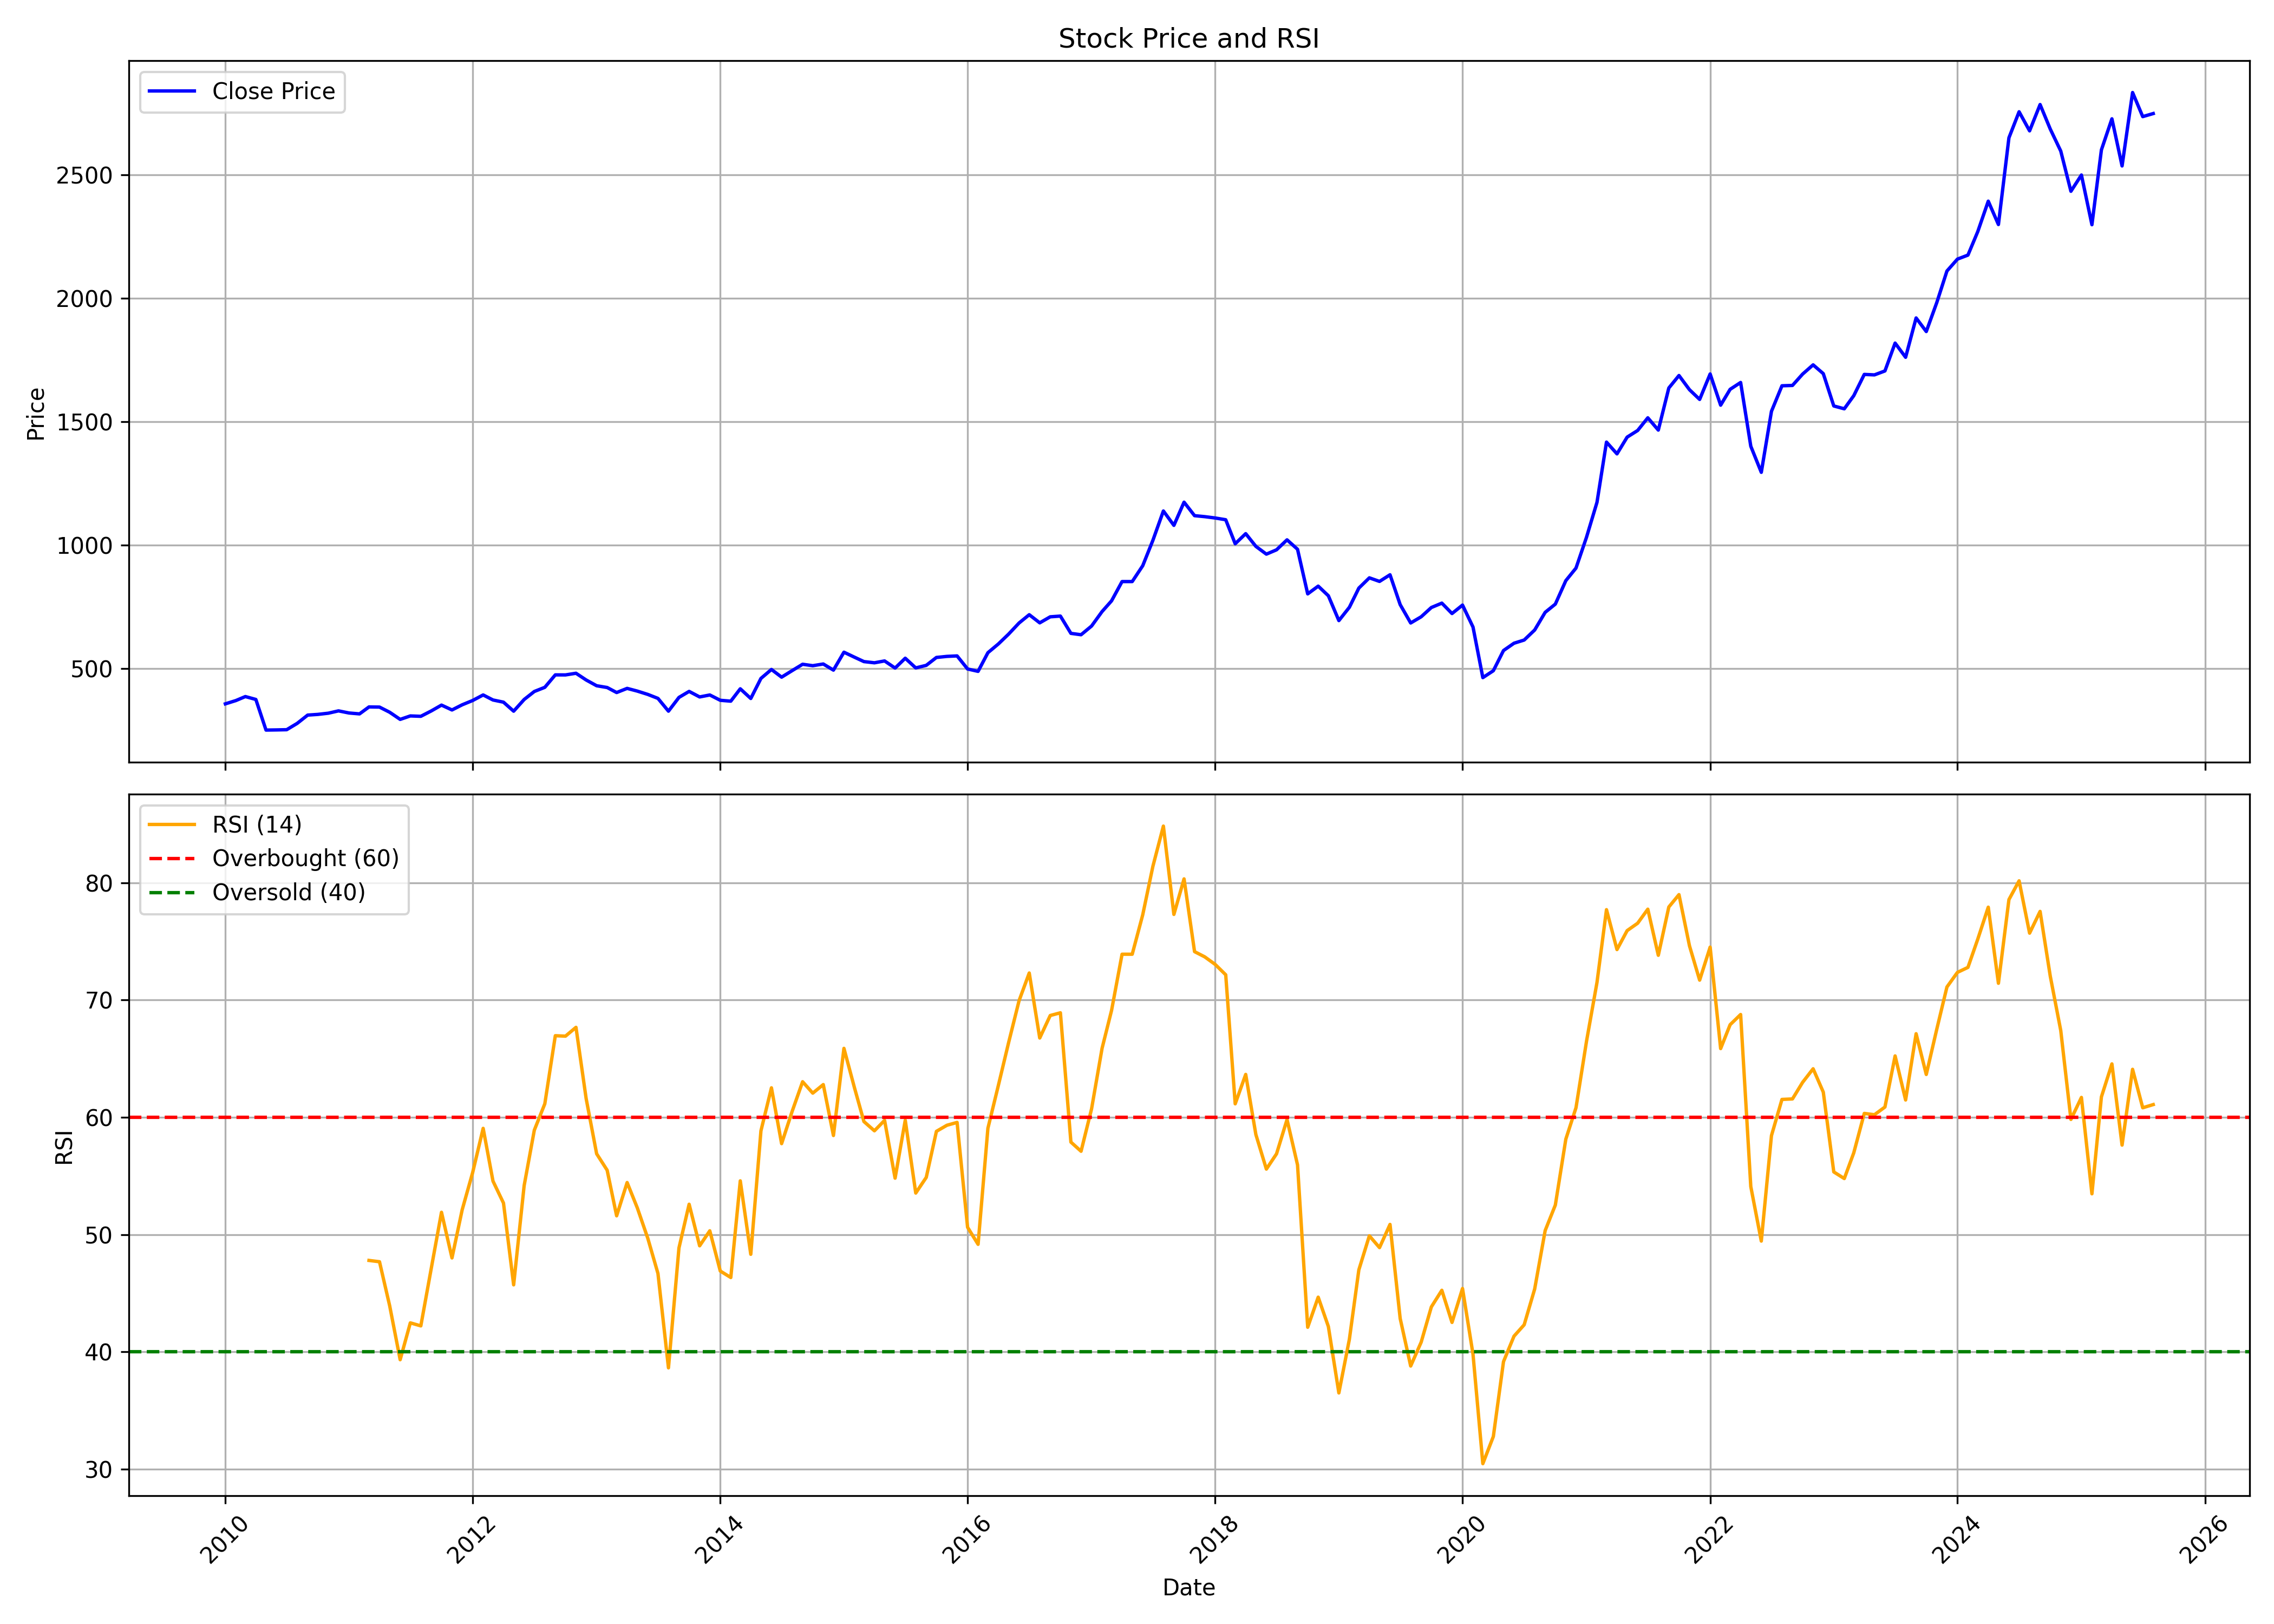

Data behind this chart, as committed beside it:
, date, symbol, open, high, low, close, volume, rsi
0, 2010-01-01, GRASIM, 337.8, 395.8, 337.8, 356.1, 24847393, 
1, 2010-02-01, GRASIM, 356.2, 379.3, 347.4, 369.4, 19839719, 
2, 2010-03-01, GRASIM, 369.4, 409.3, 367.1, 385.6, 21148013, 
3, 2010-04-01, GRASIM, 385.8, 399.2, 372.8, 373.9, 15265478, 
4, 2010-05-01, GRASIM, 372.6, 373.9, 232.9, 249.7, 31967587, 
5, 2010-06-01, GRASIM, 250, 254, 238.4, 250.4, 15766686, 
6, 2010-07-01, GRASIM, 252.2, 263, 247.3, 251.2, 16211084, 
7, 2010-08-01, GRASIM, 250.7, 294.5, 250.6, 276.9, 23026736, 
8, 2010-09-01, GRASIM, 283.2, 316.3, 282.5, 310.5, 15606340, 
9, 2010-10-01, GRASIM, 311.1, 333.5, 305.9, 313.3, 9984113, 
10, 2010-11-01, GRASIM, 313.9, 346.8, 299.5, 318.2, 9860271, 
11, 2010-12-01, GRASIM, 318.1, 333.9, 308.1, 327.6, 5254686, 
12, 2011-01-01, GRASIM, 327.6, 351, 316, 319, 9200699, 
13, 2011-02-01, GRASIM, 320, 334.9, 306.2, 315.3, 6982908, 
14, 2011-03-01, GRASIM, 316, 356.5, 314.8, 343.6, 19527760, 47.8
15, 2011-04-01, GRASIM, 347.3, 367.3, 331.6, 342.9, 11285124, 47.68
16, 2011-05-01, GRASIM, 342.6, 348, 306.9, 322, 9005420, 43.93
17, 2011-06-01, GRASIM, 319, 326.8, 277.1, 293.1, 7743366, 39.33
18, 2011-07-01, GRASIM, 293.4, 316, 286.4, 307.1, 10317528, 42.47
19, 2011-08-01, GRASIM, 307.8, 312.5, 281.8, 305.5, 8804344, 42.21
20, 2011-09-01, GRASIM, 305.5, 336.4, 294, 327.5, 11498321, 47.15
21, 2011-10-01, GRASIM, 333.7, 369.6, 317.2, 351, 8820033, 51.9
22, 2011-11-01, GRASIM, 350.9, 360.8, 312, 331.3, 6796619, 48.01
23, 2011-12-01, GRASIM, 336.1, 360.5, 322.6, 352.2, 9390061, 52.11
24, 2012-01-01, GRASIM, 350.1, 374.1, 336.1, 369.7, 9132004, 55.29
25, 2012-02-01, GRASIM, 370.4, 414.3, 368.9, 392.2, 11944464, 59.06
26, 2012-03-01, GRASIM, 392.6, 403.3, 360.1, 371.7, 9630323, 54.56
27, 2012-04-01, GRASIM, 369.6, 380.3, 350.2, 362.9, 6995827, 52.69
28, 2012-05-01, GRASIM, 362.3, 367.5, 321.8, 326.3, 7274552, 45.71
29, 2012-06-01, GRASIM, 325.6, 380.3, 312.7, 373.7, 9501075, 54.18
30, 2012-07-01, GRASIM, 373.7, 408.2, 363.9, 406.1, 9914579, 58.9
31, 2012-08-01, GRASIM, 406, 434.3, 402.7, 423.1, 12062113, 61.15
32, 2012-09-01, GRASIM, 428.3, 478.4, 412.5, 473.5, 9146896, 66.96
33, 2012-10-01, GRASIM, 468, 501.5, 406.3, 473.3, 11227092, 66.92
34, 2012-11-01, GRASIM, 473.1, 487.9, 449.3, 480.1, 7201045, 67.67
35, 2012-12-01, GRASIM, 480, 486.5, 445.8, 452.8, 9540714, 61.6
36, 2013-01-01, GRASIM, 453.4, 461.3, 420.4, 429.4, 9698633, 56.89
37, 2013-02-01, GRASIM, 428.6, 441.5, 417.3, 422.3, 10658933, 55.49
38, 2013-03-01, GRASIM, 418.5, 437, 400, 401.9, 11119859, 51.6
39, 2013-04-01, GRASIM, 401.9, 428.6, 381, 418.7, 8690114, 54.44
40, 2013-05-01, GRASIM, 418.7, 451.5, 406.2, 407.8, 8059038, 52.28
41, 2013-06-01, GRASIM, 408.2, 410.6, 386.5, 394.3, 7949792, 49.68
42, 2013-07-01, GRASIM, 394.4, 405.7, 374.3, 378.1, 6986129, 46.68
43, 2013-08-01, GRASIM, 380.3, 384.9, 306.9, 326.4, 14595918, 38.64
44, 2013-09-01, GRASIM, 325.7, 412.9, 304.1, 382.1, 10210641, 48.86
45, 2013-10-01, GRASIM, 382.7, 410.4, 377.8, 406.5, 11803227, 52.59
46, 2013-11-01, GRASIM, 406.4, 411.6, 363.9, 384.1, 10415835, 49.04
47, 2013-12-01, GRASIM, 386, 408.3, 370.1, 392, 6763657, 50.32
48, 2014-01-01, GRASIM, 392.8, 395.7, 366.3, 370.5, 9556621, 46.89
49, 2014-02-01, GRASIM, 368.3, 375.3, 350.4, 366.9, 6242328, 46.34
50, 2014-03-01, GRASIM, 368.3, 422, 363.3, 417.1, 9892481, 54.58
51, 2014-04-01, GRASIM, 418.8, 419, 375.5, 377.8, 7793190, 48.32
52, 2014-05-01, GRASIM, 377.8, 472.9, 373.1, 459.1, 13881545, 58.85
53, 2014-06-01, GRASIM, 459.6, 547.2, 453.2, 495.4, 19636525, 62.52
54, 2014-07-01, GRASIM, 497.1, 500.3, 460.4, 464.3, 11895527, 57.76
55, 2014-08-01, GRASIM, 462.4, 501.9, 458.4, 490.6, 10398553, 60.5
56, 2014-09-01, GRASIM, 497.8, 547.1, 495.5, 516.6, 11787906, 63.04
57, 2014-10-01, GRASIM, 518.2, 518.2, 468.5, 510.7, 9553350, 62.06
58, 2014-11-01, GRASIM, 511.7, 532.8, 503.7, 517.6, 6974569, 62.79
59, 2014-12-01, GRASIM, 515.4, 522.3, 481.1, 492.8, 8209461, 58.45
... 128 more rows
